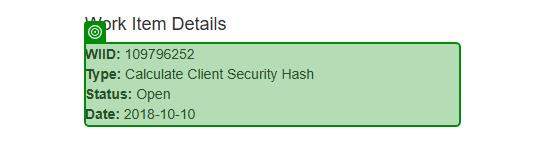
Task: The bot logs into the system, navigates through the dashboard to access the Work Items queue, and identifies tasks of type WI5. For each WI5 item, the automation extracts client-specific data (Client ID and Client Country), generates a SHA1 hash value using an external web tool, and updates the work item status to “Completed” with the generated hash as a comment.
Workflow: System1_Navigate_To_WIDetails

Step 1 [try]: check the paragraph in window 'ACME System 1 - Work Items' (msedge.exe)
